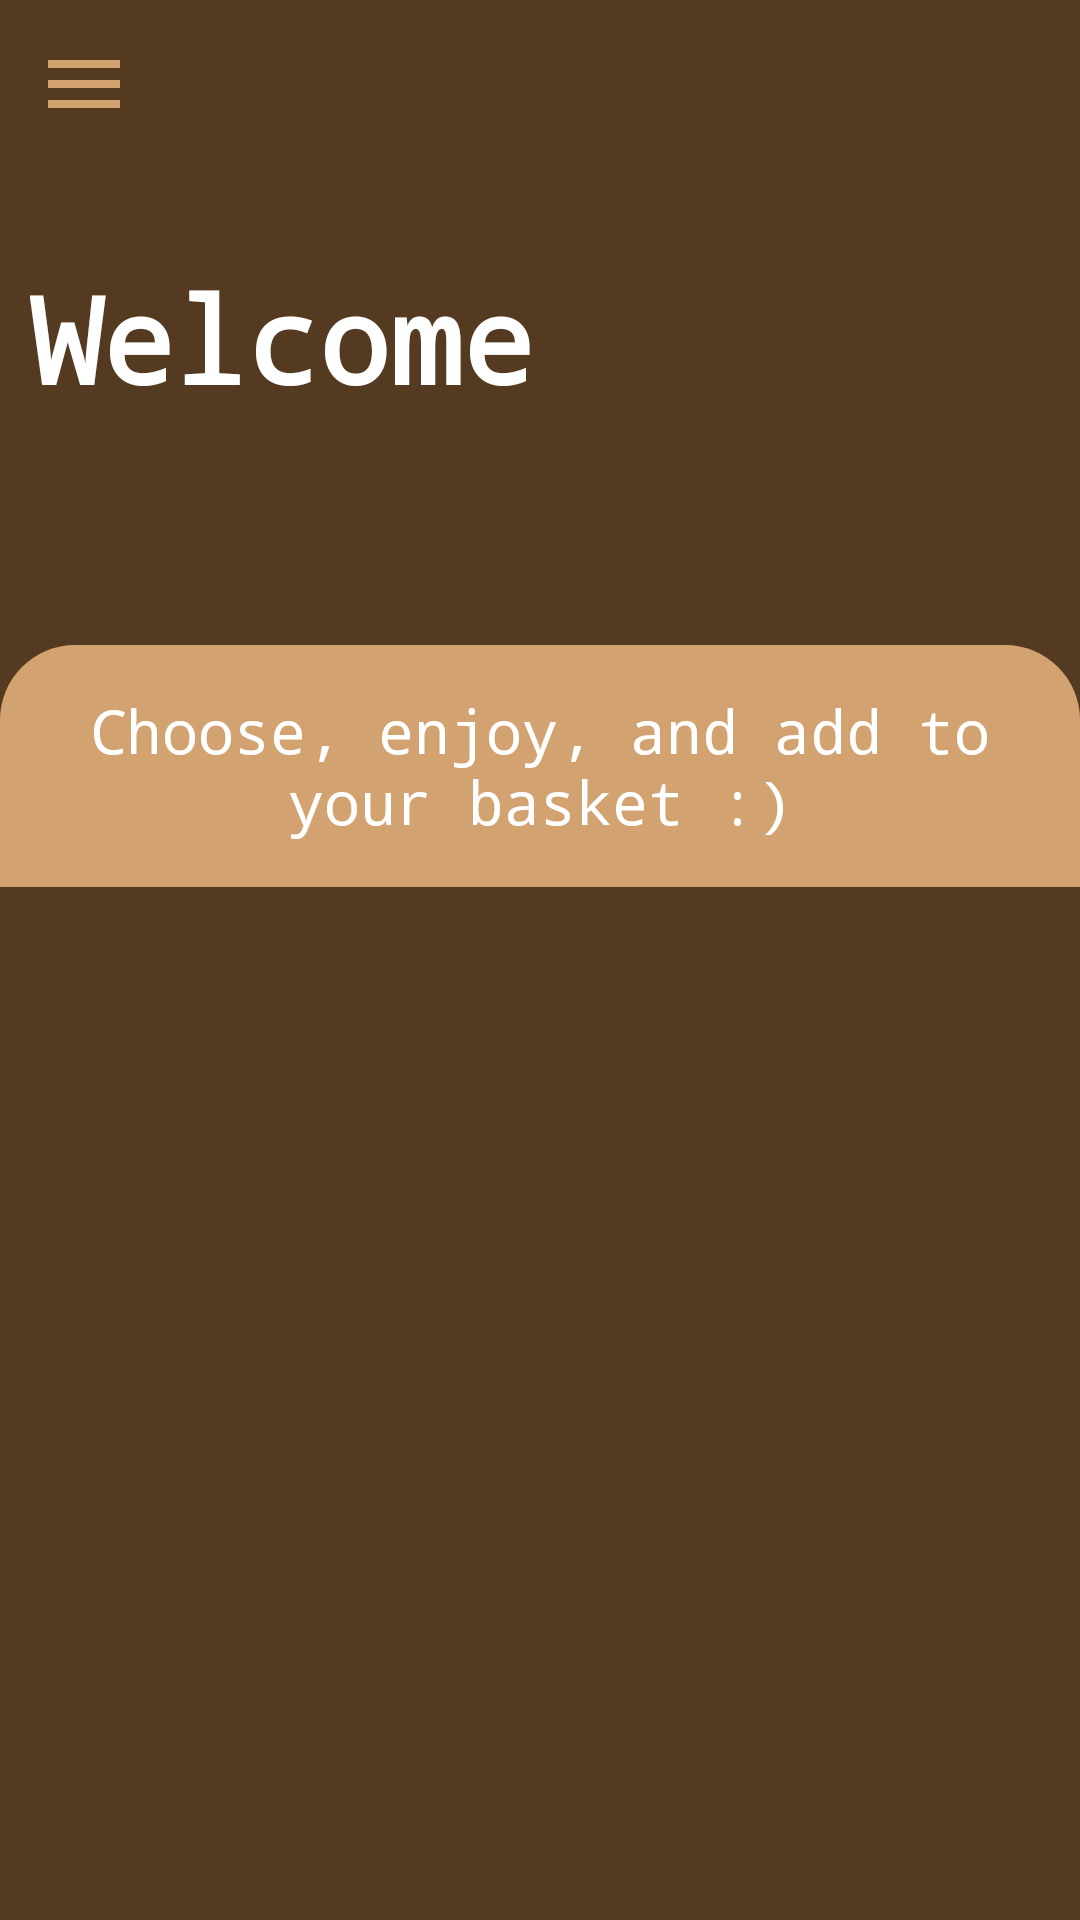

Layout XML and referenced resources for this Android screen:
<!-- AndroidManifest.xml: application theme Theme.Crush_Coffee -->
<!-- res/layout/activity_menu.xml -->
<?xml version="1.0" encoding="utf-8"?>

<androidx.drawerlayout.widget.DrawerLayout xmlns:android="http://schemas.android.com/apk/res/android"
    xmlns:app="http://schemas.android.com/apk/res-auto"
    xmlns:tools="http://schemas.android.com/tools"
    android:id="@+id/drawer_layout"
    android:layout_width="match_parent"
    android:layout_height="match_parent"
    android:background="#AE6A040F"
    tools:context=".MainActivity">

    <LinearLayout
        android:layout_width="match_parent"
        android:layout_height="match_parent"
        android:background="@color/background"
        android:orientation="vertical"
        tools:context=".MenuActivity">

        <include layout="@layout/main_toolbar" />

        <LinearLayout
            android:layout_width="match_parent"
            android:layout_height="wrap_content"
            android:background="#006A040F"
            android:orientation="vertical"
            android:paddingLeft="10dp">

            <TextView
                android:layout_width="match_parent"
                android:layout_height="90dp"
                android:fontFamily="monospace"
                android:paddingTop="30dp"
                android:text="Welcome"
                android:textColor="@color/white"
                android:textSize="40sp"
                android:textStyle="bold" />

            <TextView
                android:id="@+id/tvCustomerName"
                android:layout_width="match_parent"
                android:layout_height="69dp"
                android:fontFamily="monospace"
                android:paddingTop="10dp"
                android:textColor="@color/colorPrimary"
                android:textSize="35sp"
                android:textStyle="bold" />


        </LinearLayout>

        <TextView
            android:layout_width="match_parent"
            android:layout_height="wrap_content"
            android:background="@drawable/rounded_corner"
            android:fontFamily="monospace"
            android:paddingTop="15dp"
            android:paddingBottom="15dp"
            android:text="Choose, enjoy, and add to your basket :)"
            android:textAlignment="center"
            android:textColor="@color/white"
            android:textSize="20sp"
            android:textStyle="normal" />

        <ListView
            android:id="@+id/lvCategory"
            android:layout_width="match_parent"
            android:layout_height="wrap_content"
            android:divider="@null" />

    </LinearLayout>

    <RelativeLayout
        android:layout_width="300dp"
        android:layout_height="match_parent"
        android:layout_gravity="start"
        android:background="@android:color/white">

        <include layout="@layout/main_nav_drawer" />

    </RelativeLayout>


</androidx.drawerlayout.widget.DrawerLayout>
<!-- res/layout/main_toolbar.xml (included above) -->
<?xml version="1.0" encoding="utf-8"?>

<LinearLayout
    xmlns:android="http://schemas.android.com/apk/res/android"
    android:layout_width="match_parent"
    android:layout_height="wrap_content"
    android:orientation="horizontal"
    android:padding="12dp"
    android:gravity="center_vertical">
    <ImageView
        android:layout_width="wrap_content"
        android:layout_height="wrap_content"
        android:onClick="clickMenu"
        android:src="@drawable/ic_menu"/>
    <TextView
        android:layout_width="0dp"
        android:layout_height="wrap_content"
        android:layout_weight="1"
        android:textSize="20sp"
        android:textStyle="bold"
        android:textAlignment="center"
        android:textColor="@color/colorPrimary"/>

</LinearLayout>
<!-- res/layout/main_nav_drawer.xml (included above) -->
<?xml version="1.0" encoding="utf-8"?>

<LinearLayout
    xmlns:android="http://schemas.android.com/apk/res/android"
    android:layout_width="match_parent"
    android:layout_height="match_parent"
    android:orientation="vertical">
    <ImageView
        android:layout_width="match_parent"
        android:layout_height="120dp"
        android:layout_margin="16dp"
        android:onClick="clickLogo"
        android:src="@drawable/coffeebean"/>
    <TextView
        android:layout_width="match_parent"
        android:layout_height="wrap_content"
        android:text="Powered by FasterDequeue"
        android:textSize="15sp"
        android:textAlignment="center"
        android:textColor="#9E3B1C"/>
    <View
        android:layout_width="match_parent"
        android:layout_height="1dp"
        android:layout_marginTop="16dp"
        android:layout_marginBottom="16dp"
        android:background="#9E3B1C"/>
    <LinearLayout
        android:layout_width="match_parent"
        android:layout_height="wrap_content"
        android:orientation="horizontal"
        android:gravity="center_vertical"
        android:onClick="goToMenuActivity"
        android:layout_marginTop="10dp"
        >

        <TextView
            android:layout_width="0dp"
            android:layout_height="wrap_content"
            android:layout_weight="1"
            android:text="Menu"
            android:padding="12dp"
            android:textSize="30dp"
            android:layout_marginStart="16dp"/>
        <ImageView
            android:layout_width="60dp"
            android:layout_height="60dp"
            android:layout_marginEnd="48dp"
            android:src="@drawable/menu_image"/>


    </LinearLayout>
    <LinearLayout
        android:layout_width="match_parent"
        android:layout_height="wrap_content"
        android:orientation="horizontal"
        android:gravity="center_vertical"
        android:onClick="goToBasket"
        android:layout_marginTop="10dp"
        >
        <TextView
            android:layout_width="0dp"
            android:layout_height="wrap_content"
            android:layout_weight="1"
            android:text="Basket"
            android:textSize="30dp"
            android:padding="12dp"
            android:layout_marginStart="16dp"/>
        <ImageView
            android:layout_width="wrap_content"
            android:layout_height="wrap_content"
            android:layout_marginEnd="48dp"
            android:src="@drawable/basket"/>
    </LinearLayout>

    <LinearLayout
        android:layout_width="match_parent"
        android:layout_height="wrap_content"
        android:orientation="horizontal"
        android:gravity="center_vertical"
        android:onClick="clickLogout"
        android:layout_marginTop="10dp"
        >

        <TextView
            android:layout_width="0dp"
            android:layout_height="wrap_content"
            android:layout_weight="1"
            android:text="logout"
            android:padding="12dp"
            android:textSize="30dp"
            android:layout_marginStart="16dp"/>

        <ImageView
            android:layout_width="60dp"
            android:layout_height="60dp"
            android:layout_marginEnd="48dp"
            android:src="@drawable/ic_logout" />

    </LinearLayout>

</LinearLayout>
<!-- resources referenced by this layout -->
<resources>
  <color name="background">#543A20</color>
  <color name="colorPrimary">#D3A271</color>
  <color name="white">#FFFFFFFF</color>
  <!-- drawable basket: png bitmap (drawable, 3103 bytes) -->
  <!-- drawable coffeebean: jpg bitmap (drawable, 6518 bytes) -->
  <!-- drawable ic_logout (drawable) -->
  <vector android:height="32dp" android:tint="#A55110"
      android:viewportHeight="24" android:viewportWidth="24"
      android:width="32dp" xmlns:android="http://schemas.android.com/apk/res/android">
      <path android:fillColor="@android:color/white" android:pathData="M13,3h-2v10h2L13,3zM17.83,5.17l-1.42,1.42C17.99,7.86 19,9.81 19,12c0,3.87 -3.13,7 -7,7s-7,-3.13 -7,-7c0,-2.19 1.01,-4.14 2.58,-5.42L6.17,5.17C4.23,6.82 3,9.26 3,12c0,4.97 4.03,9 9,9s9,-4.03 9,-9c0,-2.74 -1.23,-5.18 -3.17,-6.83z"/>
  </vector>
  <!-- drawable ic_menu (drawable) -->
  <?xml version="1.0" encoding="utf-8"?>
  
  <vector android:height="32dp" android:tint="@color/colorPrimary"
      android:viewportHeight="24" android:viewportWidth="24"
      android:width="32dp" xmlns:android="http://schemas.android.com/apk/res/android">
      <path android:fillColor="@android:color/white" android:pathData="M3,18h18v-2L3,16v2zM3,13h18v-2L3,11v2zM3,6v2h18L21,6L3,6z"/>
  </vector>
  <!-- drawable menu_image: png bitmap (drawable, 4009 bytes) -->
  <!-- drawable rounded_corner (drawable) -->
  <?xml version="1.0" encoding="utf-8"?>
  
  <shape xmlns:android="http://schemas.android.com/apk/res/android" >
  
      <solid android:color="@color/colorPrimary" />
  
      <padding
          android:left="1dp"
          android:right="1dp"
          android:bottom="1dp"
          android:top="1dp" />
  
  
      <corners
          android:topRightRadius="25dp"
          android:topLeftRadius="25dp"
          />
  </shape>
  <style name="Theme.Crush_Coffee" parent="Theme.AppCompat.Light.NoActionBar">
          
          <item name="colorPrimary">@color/purple_500</item>
          <item name="colorPrimaryVariant">@color/purple_700</item>
          <item name="colorOnPrimary">@color/white</item>
          
          <item name="colorSecondary">@color/teal_200</item>
          <item name="colorSecondaryVariant">@color/teal_700</item>
          <item name="colorOnSecondary">@color/black</item>
          
          <item name="android:statusBarColor" tools:targetApi="l">@color/black</item>
          
      </style>
  <color name="purple_500">#FF6200EE</color>
  <color name="purple_700">#FF3700B3</color>
  <color name="teal_200">#FF03DAC5</color>
  <color name="teal_700">#FF018786</color>
  <color name="black">#FF000000</color>
</resources>
